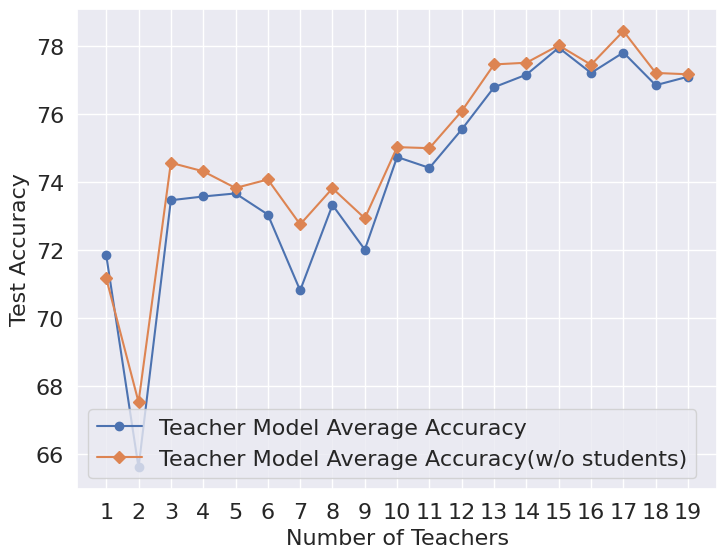

Generate this figure with matplotlib:
import matplotlib.pyplot as plt
import seaborn as sns

sns.set_theme()

x = list(range(1, 20))

a_teacher = [
    71.86,
    65.62,
    73.47,
    73.58,
    73.67,
    73.05,
    70.82,
    73.33,
    72.02,
    74.74,
    74.42,
    75.55,
    76.79,
    77.16,
    77.95,
    77.21,
    77.81,
    76.85,
    77.10,
]
a_teacher_only = [
    71.18,
    67.54,
    74.57,
    74.32,
    73.83,
    74.08,
    72.76,
    73.82,
    72.94,
    75.03,
    75.00,
    76.09,
    77.46,
    77.51,
    78.02,
    77.45,
    78.44,
    77.21,
    77.17,
]

# a_teacher_beta_2 = [
#     46.96,
#     47.16,
#     46.79,
#     46.7,
#     47.41,
#     46.27,
#     46.72,
#     47.46,
#     46.69,
#     46.47,
#     45.25,
#     47.30,
#     45.82,
#     45.29,
#     45.01,
#     44.86,
#     43.72,
#     43.42,
#     38.09,
#     35.28,
# ]
# a_teacher_only_beta_2 = [
#     46.96,
#     48.09,
#     49.21,
#     50.21,
#     52.6,
#     53.74,
#     55.61,
#     57.98,
#     58.79,
#     60.88,
#     61.72,
#     64.08,
#     65.73,
#     67.20,
#     69.13,
#     70.90,
#     72.18,
#     74.11,
#     75.31,
#     76.99,
# ]

# plt.plot(x, a, marker="o", label="Model Average Accuracy")
plt.plot(x, a_teacher, marker="o", label="Teacher Model Average Accuracy")
# plt.plot(x, a_stu, marker="D", label="Student Model Average Accuracy")

plt.plot(
    x, a_teacher_only, marker="D", label="Teacher Model Average Accuracy(w/o students)"
)

plt.ylabel("Test Accuracy", fontsize=16)
plt.xlabel("Number of Teachers", fontsize=16)
plt.xticks(x)
plt.legend(fontsize=16)
plt.tick_params(axis="x", labelsize=16)
plt.tick_params(axis="y", labelsize=16)
plt.subplots_adjust(left=0, right=1, top=1, bottom=0)
plt.savefig("plot4.png", dpi=600, bbox_inches="tight")